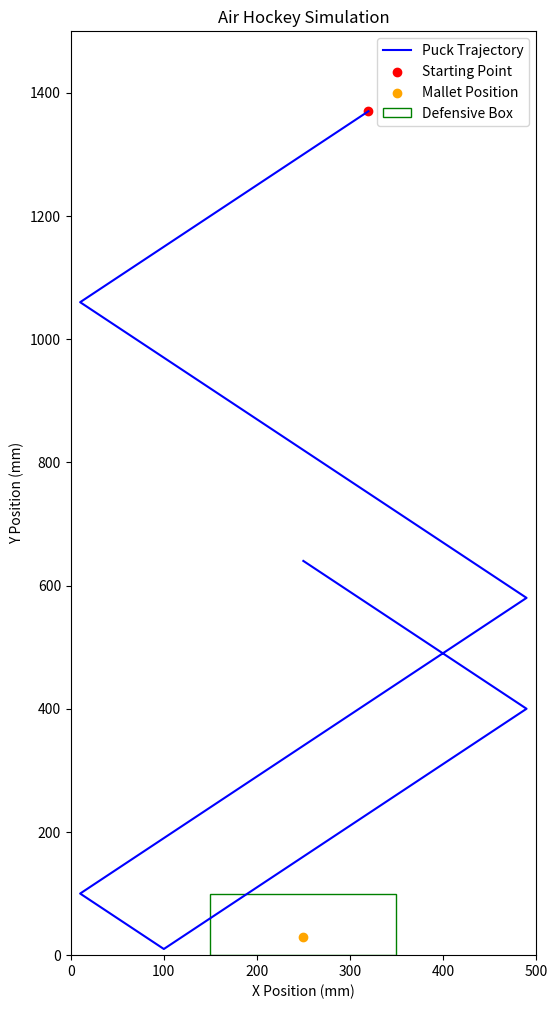

Python code for this plot:
import math
import matplotlib.pyplot as plt

class AirHockeyAI:
    def __init__(self, table_width=500, table_height=1500, goal_width=200, mallet_speed=500, mallet_radius=30, puck_radius=15):
        """
        Initialize the AI with table dimensions, mallet and puck properties.
        """
        self.table_width = table_width  # mm
        self.table_height = table_height  # mm
        self.goal_width = goal_width  # mm

        # Mallet properties
        self.mallet_speed = mallet_speed  # mm/s
        self.mallet_radius = mallet_radius  # mm
        self.mallet_position = (table_width / 2, mallet_radius)  # Start at center of defensive zone

        # Puck properties
        self.puck_radius = puck_radius

        # Goal positions
        self.goal_center = table_width / 2
        self.defensive_box = (
            (self.goal_center - goal_width / 2, 0),
            (self.goal_center + goal_width / 2, 100)
        )

    def calculate_velocity(self, position1, position2, time_step):
        """
        Calculate velocity based on two puck positions and the time step.
        :param position1: The initial position of the puck (x1, y1).
        :param position2: The final position of the puck (x2, y2).
        :param time_step: The time difference between the two positions (in seconds).
        :return: A tuple representing the velocity (vx, vy).
        """
        x1, y1 = position1
        x2, y2 = position2

        vx = (x2 - x1) / time_step
        vy = (y2 - y1) / time_step

        return vx, vy


    def predict_puck_trajectory(self, puck_position, puck_velocity, max_time=2):
        """
        Predict the puck's trajectory based on its position and velocity, considering table boundaries.
        """
        trajectory = []
        px, py = puck_position
        vx, vy = puck_velocity


        dt = 0.01  # Time step (100 Hz)
        time_elapsed = 0

        while time_elapsed < max_time:
            # Update position
            px += vx * dt
            py += vy * dt


            # Check for wall collisions
            if px <= self.puck_radius or px >= self.table_width - self.puck_radius:
                vx = -vx  # Bounce off vertical walls
            if py <= self.puck_radius or py >= self.table_height - self.puck_radius:
                vy = -vy  # Bounce off horizontal walls

            # Append current position to trajectory
            trajectory.append((px, py))
            time_elapsed += dt

        return trajectory

    def calculate_collision(self, puck_position, puck_velocity, mallet_position, mallet_velocity):
        """
        Simulate collision between the mallet and the puck (two circles).
        """
        dx = puck_position[0] - mallet_position[0]
        dy = puck_position[1] - mallet_position[1]
        distance = math.sqrt(dx**2 + dy**2)

        if distance > self.puck_radius + self.mallet_radius:
            return puck_velocity  # No collision

        # Normalize collision vector
        nx = dx / distance
        ny = dy / distance

        # Relative velocity
        rvx = mallet_velocity[0] - puck_velocity[0]
        rvy = mallet_velocity[1] - puck_velocity[1]
        relative_velocity = rvx * nx + rvy * ny

        if relative_velocity > 0:
            return puck_velocity  # No meaningful collision

        restitution = 0.9  # Bounciness factor
        impulse = -(1 + restitution) * relative_velocity
        new_vx = puck_velocity[0] + impulse * nx
        new_vy = puck_velocity[1] + impulse * ny

        return new_vx, new_vy

    def decide_action(self, puck_trajectory):
        """
        Decide the best action based on the predicted puck trajectory.
        """
        for px, py in puck_trajectory:
            if self.defensive_box[0][0] <= px <= self.defensive_box[1][0] and py <= self.defensive_box[1][1]:
                return "DEFEND"
        return "ATTACK"

    def visualize(self, puck_trajectory, mallet_position):
        """
        Visualize the puck trajectory, mallet position, and table setup.
        """
        plt.figure(figsize=(6, 12))
        plt.plot(*zip(*puck_trajectory), '-b', label="Puck Trajectory")
        plt.scatter(puck_trajectory[0][0], puck_trajectory[0][1], color='red', label="Starting Point")
        plt.scatter(mallet_position[0], mallet_position[1], color='orange', label="Mallet Position")
        plt.gca().add_patch(
            plt.Rectangle(
                self.defensive_box[0],
                self.goal_width,
                self.defensive_box[1][1] - self.defensive_box[0][1],
                edgecolor="green",
                fill=False,
                label="Defensive Box"
            )
        )
        plt.xlim(0, self.table_width)
        plt.ylim(0, self.table_height)
        plt.legend()
        plt.title("Air Hockey Simulation")
        plt.xlabel("X Position (mm)")
        plt.ylabel("Y Position (mm)")
        plt.show()

# Example usage:
ai = AirHockeyAI()
pos1 = (350,1400) #need to get this form the simulation
pos2 = (330,1380)

time_step = 0.02

vx, vy = ai.calculate_velocity(pos1, pos2, time_step)
trajectory = ai.predict_puck_trajectory(pos2, (vx, vy))
ai.visualize(trajectory, ai.mallet_position)
